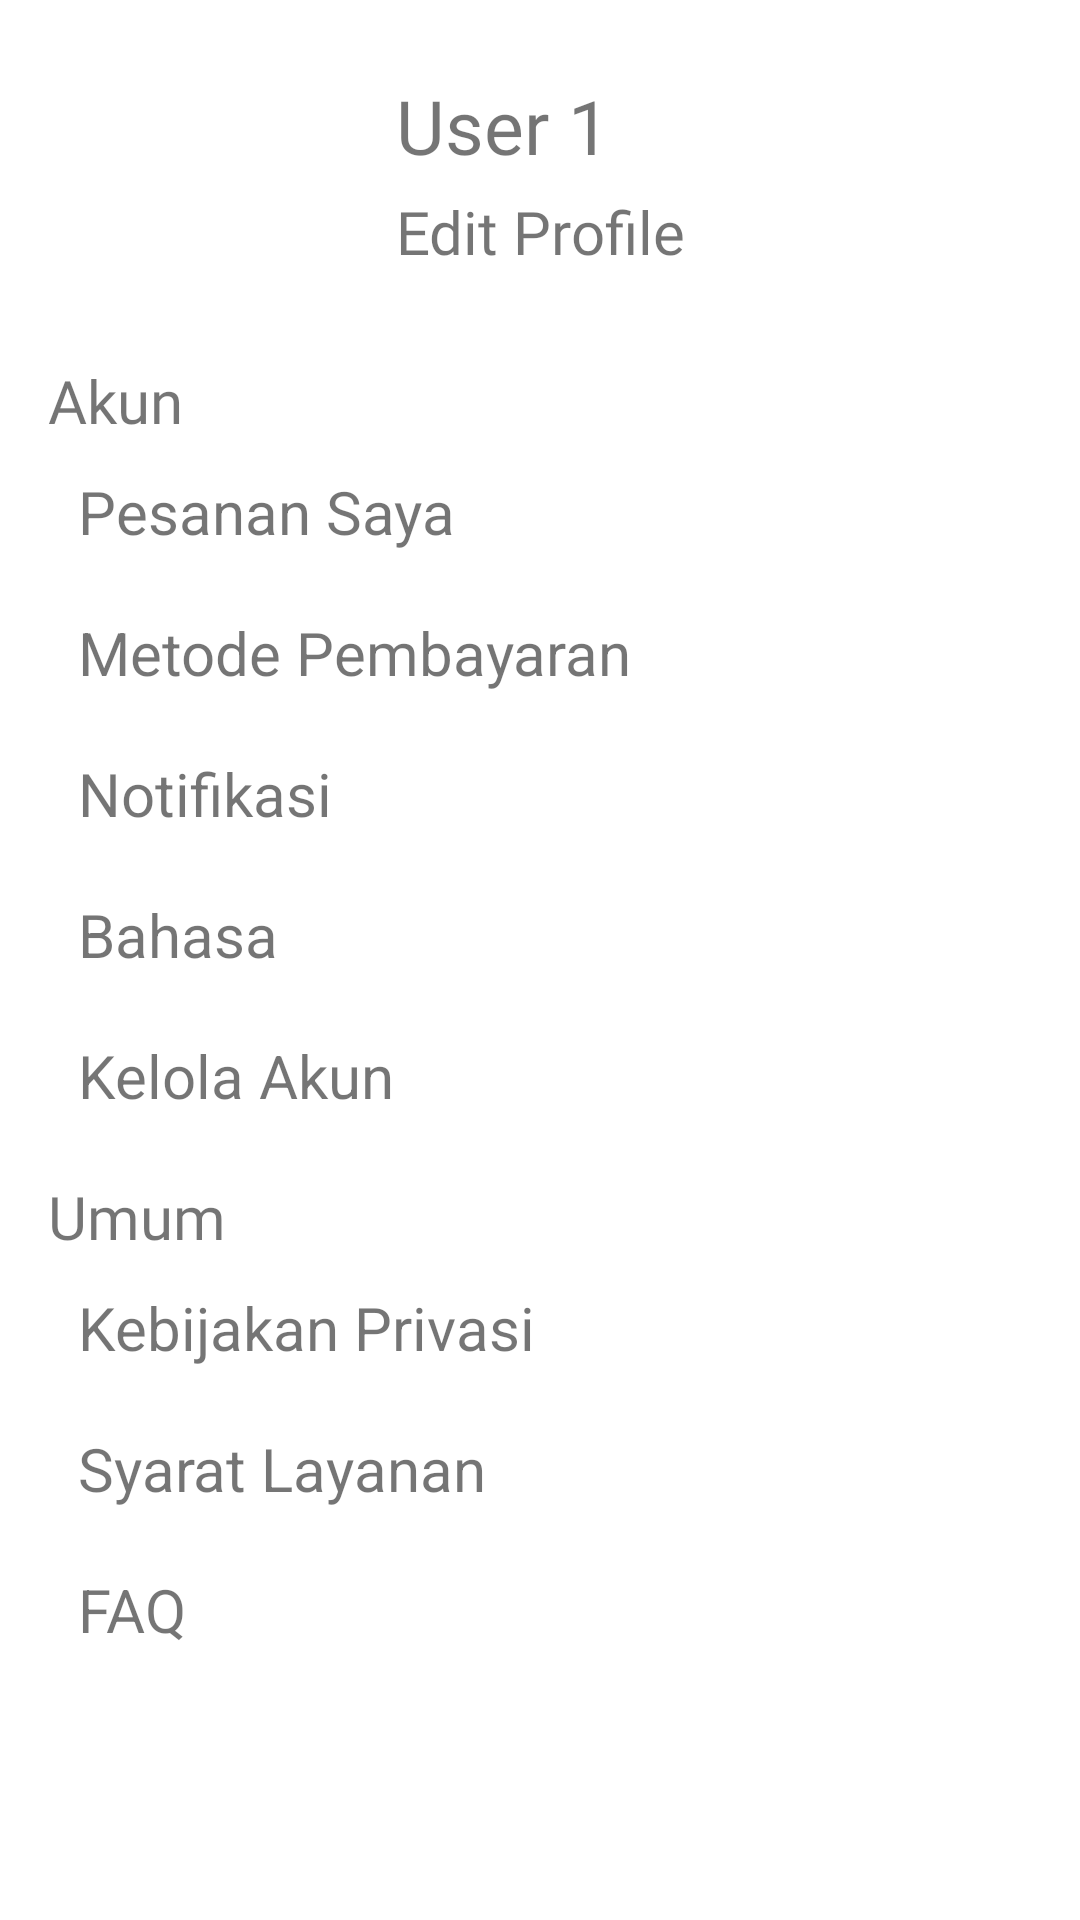

Android layout source for this screen:
<!-- AndroidManifest.xml: application theme Theme.SelfOrder -->
<!-- res/layout/fragment_profile.xml -->
<?xml version="1.0" encoding="utf-8"?>
<ScrollView xmlns:android="http://schemas.android.com/apk/res/android"
    xmlns:tools="http://schemas.android.com/tools"
    android:layout_width="match_parent"
    android:layout_height="match_parent"
    xmlns:app="http://schemas.android.com/apk/res-auto"
    tools:context=".fragment.FragmentProfile">

    <androidx.constraintlayout.widget.ConstraintLayout
        android:layout_width="match_parent"
        android:layout_height="match_parent"
        app:layout_constraintStart_toStartOf="parent"
        app:layout_constraintTop_toTopOf="parent">

        <androidx.constraintlayout.widget.ConstraintLayout
            android:id="@+id/topProfile"
            android:layout_width="match_parent"
            android:layout_height="wrap_content"
            android:layout_marginTop="10dp"
            app:layout_constraintTop_toTopOf="parent"
            app:layout_constraintStart_toStartOf="parent">

            <ImageView
                android:id="@+id/profilePic"
                android:layout_width="100dp"
                android:layout_height="100dp"
                android:layout_marginStart="16dp"
                android:src="@drawable/icon_profile"
                app:layout_constraintTop_toTopOf="parent"
                app:layout_constraintStart_toStartOf="parent" />

            <TextView
                android:id="@+id/profileName"
                android:layout_width="wrap_content"
                android:layout_height="wrap_content"
                android:layout_marginStart="16dp"
                android:layout_marginTop="15dp"
                android:fontFamily="@font/roboto_bold"
                android:text="User 1"
                android:textSize="25dp"
                app:layout_constraintStart_toEndOf="@+id/profilePic"
                app:layout_constraintTop_toTopOf="parent" />

            <TextView
                android:layout_width="wrap_content"
                android:layout_height="wrap_content"
                android:text="Edit Profile"
                android:layout_marginStart="16dp"
                android:layout_marginTop="5dp"
                android:textSize="20dp"
                android:fontFamily="@font/roboto"
                app:layout_constraintTop_toBottomOf="@+id/profileName"
                app:layout_constraintStart_toEndOf="@id/profilePic"
                android:drawableRight="@drawable/ic_baseline_keyboard_arrow_right_24"/>
        </androidx.constraintlayout.widget.ConstraintLayout>

        <androidx.constraintlayout.widget.ConstraintLayout
            android:id="@+id/menuAkun"
            android:layout_width="match_parent"
            android:layout_height="wrap_content"
            app:layout_constraintTop_toBottomOf="@+id/topProfile"
            app:layout_constraintStart_toStartOf="parent">

            <TextView
                android:id="@+id/accountMenu"
                android:layout_width="wrap_content"
                android:layout_height="wrap_content"
                android:text="Akun"
                android:textSize="20dp"
                android:fontFamily="@font/roboto_bold"
                android:layout_marginTop="10dp"
                android:layout_marginStart="16dp"
                app:layout_constraintTop_toTopOf="parent"
                app:layout_constraintStart_toStartOf="parent"/>

            <TextView
                android:id="@+id/orderanSaya"
                android:layout_width="match_parent"
                android:layout_height="wrap_content"
                android:padding="10dp"
                android:text="Pesanan Saya"
                android:drawableRight="@drawable/ic_baseline_keyboard_arrow_right_24"
                android:textSize="20sp"
                android:layout_marginStart="16dp"
                android:layout_marginEnd="10dp"
                app:layout_constraintStart_toStartOf="parent"
                app:layout_constraintTop_toBottomOf="@id/accountMenu" />

            <TextView
                android:id="@+id/metodePembayaran"
                android:layout_width="match_parent"
                android:layout_height="wrap_content"
                android:padding="10dp"
                android:text="Metode Pembayaran"
                android:drawableRight="@drawable/ic_baseline_keyboard_arrow_right_24"
                android:textSize="20sp"
                android:layout_marginStart="16dp"
                android:layout_marginEnd="10dp"
                app:layout_constraintStart_toStartOf="parent"
                app:layout_constraintTop_toBottomOf="@id/orderanSaya" />

            <TextView
                android:id="@+id/notifikasi"
                android:layout_width="match_parent"
                android:layout_height="wrap_content"
                android:padding="10dp"
                android:text="Notifikasi"
                android:drawableRight="@drawable/ic_baseline_keyboard_arrow_right_24"
                android:textSize="20sp"
                android:layout_marginStart="16dp"
                android:layout_marginEnd="10dp"
                app:layout_constraintStart_toStartOf="parent"
                app:layout_constraintTop_toBottomOf="@id/metodePembayaran" />

            <TextView
                android:id="@+id/bahasa"
                android:layout_width="match_parent"
                android:layout_height="wrap_content"
                android:padding="10dp"
                android:text="Bahasa"
                android:drawableRight="@drawable/ic_baseline_keyboard_arrow_right_24"
                android:textSize="20sp"
                android:layout_marginStart="16dp"
                android:layout_marginEnd="10dp"
                app:layout_constraintStart_toStartOf="parent"
                app:layout_constraintTop_toBottomOf="@id/notifikasi" />

            <TextView
                android:id="@+id/manageAccount"
                android:layout_width="match_parent"
                android:layout_height="wrap_content"
                android:padding="10dp"
                android:text="Kelola Akun"
                android:drawableRight="@drawable/ic_baseline_keyboard_arrow_right_24"
                android:textSize="20sp"
                android:layout_marginStart="16dp"
                android:layout_marginEnd="10dp"
                app:layout_constraintStart_toStartOf="parent"
                app:layout_constraintTop_toBottomOf="@id/bahasa" />
        </androidx.constraintlayout.widget.ConstraintLayout>

        <androidx.constraintlayout.widget.ConstraintLayout
            android:layout_width="match_parent"
            android:layout_height="wrap_content"
            app:layout_constraintTop_toBottomOf="@+id/menuAkun"
            app:layout_constraintStart_toStartOf="parent">

            <TextView
                android:id="@+id/general"
                android:layout_width="wrap_content"
                android:layout_height="wrap_content"
                android:text="Umum"
                android:textSize="20dp"
                android:fontFamily="@font/roboto_bold"
                android:layout_marginTop="10dp"
                android:layout_marginStart="16dp"
                app:layout_constraintTop_toTopOf="parent"
                app:layout_constraintStart_toStartOf="parent"/>

            <TextView
                android:id="@+id/privacyPolicy"
                android:layout_width="match_parent"
                android:layout_height="wrap_content"
                android:padding="10dp"
                android:text="Kebijakan Privasi"
                android:drawableRight="@drawable/ic_baseline_keyboard_arrow_right_24"
                android:textSize="20sp"
                android:layout_marginStart="16dp"
                android:layout_marginEnd="10dp"
                app:layout_constraintStart_toStartOf="parent"
                app:layout_constraintTop_toBottomOf="@id/general" />

            <TextView
                android:id="@+id/termsService"
                android:layout_width="match_parent"
                android:layout_height="wrap_content"
                android:padding="10dp"
                android:text="Syarat Layanan"
                android:drawableRight="@drawable/ic_baseline_keyboard_arrow_right_24"
                android:textSize="20sp"
                android:layout_marginStart="16dp"
                android:layout_marginEnd="10dp"
                app:layout_constraintStart_toStartOf="parent"
                app:layout_constraintTop_toBottomOf="@id/privacyPolicy" />

            <TextView
                android:id="@+id/faq"
                android:layout_width="match_parent"
                android:layout_height="wrap_content"
                android:padding="10dp"
                android:text="FAQ"
                android:drawableRight="@drawable/ic_baseline_keyboard_arrow_right_24"
                android:textSize="20sp"
                android:layout_marginStart="16dp"
                android:layout_marginEnd="10dp"
                app:layout_constraintStart_toStartOf="parent"
                app:layout_constraintTop_toBottomOf="@id/termsService" />

        </androidx.constraintlayout.widget.ConstraintLayout>

    </androidx.constraintlayout.widget.ConstraintLayout>

</ScrollView>
<!-- resources referenced by this layout -->
<resources>
  <style name="Theme.SelfOrder" parent="Theme.MaterialComponents.DayNight.DarkActionBar">
          
          <item name="colorPrimary">@color/purple_500</item>
          <item name="colorPrimaryVariant">@color/black</item>
          <item name="colorOnPrimary">@color/white</item>
          
          <item name="colorSecondary">@color/teal_200</item>
          <item name="colorSecondaryVariant">@color/teal_700</item>
          <item name="colorOnSecondary">@color/black</item>
          
          <item name="android:statusBarColor" tools:targetApi="l">?attr/colorPrimaryVariant</item>
          
      </style>
  <color name="purple_500">#FF6200EE</color>
  <color name="black">#FF000000</color>
  <color name="white">#FFFFFFFF</color>
  <color name="teal_200">#FF03DAC5</color>
  <color name="teal_700">#FF018786</color>
</resources>
